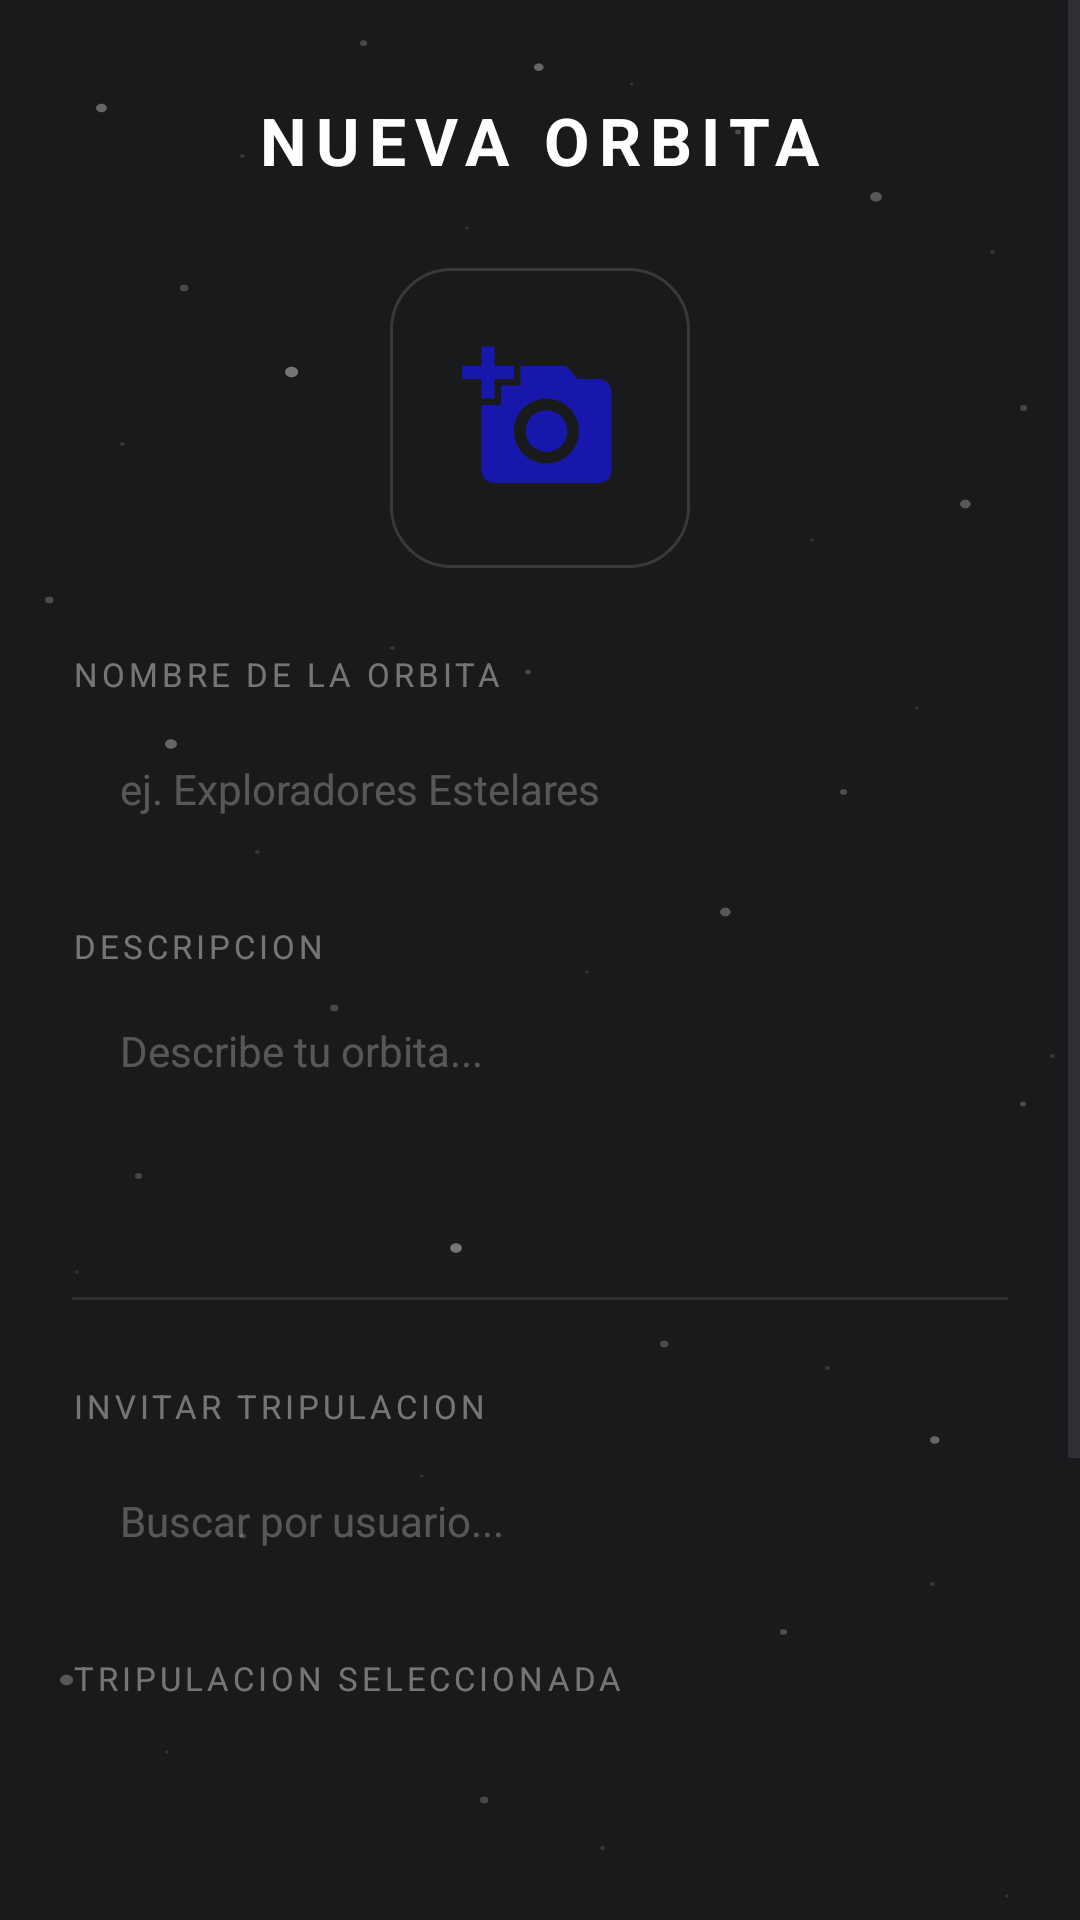

Layout XML and referenced resources for this Android screen:
<!-- AndroidManifest.xml: application theme Theme.COSMOS -->
<!-- res/layout/fragment_create_group.xml -->
<?xml version="1.0" encoding="utf-8"?>
<ScrollView xmlns:android="http://schemas.android.com/apk/res/android"
    xmlns:app="http://schemas.android.com/apk/res-auto"
    xmlns:tools="http://schemas.android.com/tools"
    android:layout_width="match_parent"
    android:layout_height="match_parent"
    android:background="@drawable/bg_cosmos"
    android:fillViewport="true">

    <LinearLayout
        android:layout_width="match_parent"
        android:layout_height="wrap_content"
        android:orientation="vertical"
        android:padding="24dp">

        
        <TextView
            android:layout_width="wrap_content"
            android:layout_height="wrap_content"
            android:layout_gravity="center_horizontal"
            android:paddingBottom="28dp"
            android:paddingTop="8dp"
            android:text="@string/new_orbit"
            android:textColor="@android:color/white"
            android:textSize="22sp"
            android:textStyle="bold"
            android:letterSpacing="0.14" />

        
        <ImageView
            android:id="@+id/ivGroupImage"
            android:layout_width="100dp"
            android:layout_height="100dp"
            android:layout_gravity="center_horizontal"
            android:background="@drawable/bg_chip_glass"
            android:contentDescription="@string/content_desc_group_image"
            android:padding="24dp"
            android:src="@drawable/ic_add_image"
            app:tint="@color/app_color"
            android:scaleType="centerCrop" />

        
        <TextView
            android:layout_width="wrap_content"
            android:layout_height="wrap_content"
            android:layout_marginTop="28dp"
            android:layout_marginBottom="6dp"
            android:text="@string/label_orbit_name"
            android:textColor="#66FFFFFF"
            android:textSize="11sp"
            android:letterSpacing="0.12" />

        
        <EditText
            android:id="@+id/etGroupName"
            android:layout_width="match_parent"
            android:layout_height="50dp"
            android:background="@drawable/bg_field_glass"
            android:hint="@string/hint_orbit_name"
            android:inputType="textPersonName"
            android:textColor="@android:color/white"
            android:textColorHint="#44FFFFFF"
            android:textSize="14sp"
            android:paddingHorizontal="16dp" />

        
        <TextView
            android:layout_width="wrap_content"
            android:layout_height="wrap_content"
            android:layout_marginTop="20dp"
            android:layout_marginBottom="6dp"
            android:text="@string/label_orbit_description"
            android:textColor="#66FFFFFF"
            android:textSize="11sp"
            android:letterSpacing="0.12" />

        
        <EditText
            android:id="@+id/etGroupDescription"
            android:layout_width="match_parent"
            android:layout_height="wrap_content"
            android:background="@drawable/bg_field_glass"
            android:gravity="top"
            android:hint="@string/hint_orbit_description"
            android:inputType="textMultiLine"
            android:minLines="3"
            android:textColor="@android:color/white"
            android:textColorHint="#44FFFFFF"
            android:textSize="14sp"
            android:paddingHorizontal="16dp"
            android:paddingVertical="12dp" />

        
        <View
            android:layout_width="match_parent"
            android:layout_height="1dp"
            android:layout_marginVertical="28dp"
            android:background="#1AFFFFFF" />

        
        <TextView
            android:layout_width="wrap_content"
            android:layout_height="wrap_content"
            android:layout_marginBottom="6dp"
            android:text="@string/label_orbit_crew"
            android:textColor="#66FFFFFF"
            android:textSize="11sp"
            android:letterSpacing="0.12" />

        
        <EditText
            android:id="@+id/etSearchMember"
            android:layout_width="match_parent"
            android:layout_height="50dp"
            android:background="@drawable/bg_field_glass"
            android:hint="@string/hint_search_user"
            android:inputType="text"
            android:textColor="@android:color/white"
            android:textColorHint="#44FFFFFF"
            android:textSize="14sp"
            android:paddingHorizontal="16dp" />

        
        <androidx.recyclerview.widget.RecyclerView
            android:id="@+id/rvSearchSuggestions"
            android:layout_width="match_parent"
            android:layout_height="wrap_content"
            android:layout_marginTop="4dp"
            android:background="@drawable/bg_field_glass"
            android:visibility="gone"
            tools:visibility="visible" />

        
        <TextView
            android:layout_width="wrap_content"
            android:layout_height="wrap_content"
            android:layout_marginTop="20dp"
            android:layout_marginBottom="6dp"
            android:text="@string/label_orbit_selected"
            android:textColor="#66FFFFFF"
            android:textSize="11sp"
            android:letterSpacing="0.12" />

        <androidx.recyclerview.widget.RecyclerView
            android:id="@+id/rvSelectedMembers"
            android:layout_width="match_parent"
            android:layout_height="150dp"
            android:layout_marginBottom="4dp" />

        
        <TextView
            android:id="@+id/btnCreateGroup"
            android:layout_width="match_parent"
            android:layout_height="52dp"
            android:layout_marginTop="24dp"
            android:layout_marginBottom="16dp"
            android:background="@drawable/bg_tab_selected"
            android:gravity="center"
            android:text="@string/btn_launch_orbit"
            android:textColor="@android:color/white"
            android:textSize="14sp"
            android:textStyle="bold"
            android:letterSpacing="0.12" />

    </LinearLayout>
</ScrollView>
<!-- resources referenced by this layout -->
<resources>
  <color name="app_color">#1717AB</color>
  <!-- drawable bg_chip_glass (drawable) -->
  <?xml version="1.0" encoding="utf-8"?>
  <shape xmlns:android="http://schemas.android.com/apk/res/android"
      android:shape="rectangle">
      <corners android:radius="20dp" />
      <solid android:color="#191A1C" />
      <stroke
          android:width="1dp"
          android:color="#22FFFFFF" />
  </shape>
  <!-- drawable bg_cosmos (drawable) -->
  <?xml version="1.0" encoding="utf-8"?>
  <layer-list xmlns:android="http://schemas.android.com/apk/res/android">
      
      <item>
          <shape android:shape="rectangle">
              <solid android:color="@color/background" />
          </shape>
      </item>
      
      <item android:drawable="@drawable/bg_starfield" />
  </layer-list>
  <!-- drawable bg_tab_selected (drawable) -->
  <?xml version="1.0" encoding="utf-8"?>
  <shape xmlns:android="http://schemas.android.com/apk/res/android"
      android:shape="rectangle">
      <corners android:radius="11dp" />
      <solid android:color="#597C6DF0" />
  </shape>
  <!-- drawable ic_add_image (drawable) -->
  <vector xmlns:android="http://schemas.android.com/apk/res/android" android:height="50dp" android:tint="#FFFFFF" android:viewportHeight="24" android:viewportWidth="24" android:width="50dp">
        
      <path android:fillColor="@android:color/white" android:pathData="M3,4V1h2v3h3v2H5v3H3V6H0V4H3zM6,10V7h3V4h7l1.83,2H21c1.1,0 2,0.9 2,2v12c0,1.1 -0.9,2 -2,2H5c-1.1,0 -2,-0.9 -2,-2V10H6zM13,19c2.76,0 5,-2.24 5,-5s-2.24,-5 -5,-5s-5,2.24 -5,5S10.24,19 13,19zM9.8,14c0,1.77 1.43,3.2 3.2,3.2s3.2,-1.43 3.2,-3.2s-1.43,-3.2 -3.2,-3.2S9.8,12.23 9.8,14z"/>
      
  </vector>
  <string name="btn_launch_orbit">LANZAR ORBITA</string>
  <string name="content_desc_group_image">Imagen del grupo</string>
  <string name="hint_orbit_description">Describe tu orbita...</string>
  <string name="hint_orbit_name">ej. Exploradores Estelares</string>
  <string name="hint_search_user">Buscar por usuario...</string>
  <string name="label_orbit_crew">INVITAR TRIPULACION</string>
  <string name="label_orbit_description">DESCRIPCION</string>
  <string name="label_orbit_name">NOMBRE DE LA ORBITA</string>
  <string name="label_orbit_selected">TRIPULACION SELECCIONADA</string>
  <string name="new_orbit">NUEVA ORBITA</string>
  <style name="Theme.COSMOS" parent="Base.Theme.COSMOS" />
  <color name="background">#191A1C</color>
  <!-- drawable bg_starfield: vector/xml drawable (drawable, 5134 chars, omitted) -->
  <style name="Base.Theme.COSMOS" parent="Theme.Material3.DayNight.NoActionBar">
          <item name="colorPrimary">@color/app_color</item>
          <item name="colorAccent">@color/app_color</item>
          <item name="android:textColorHighlight">#331717AB</item>
          <item name="android:colorControlActivated">@color/app_color</item>
  
      </style>
</resources>
